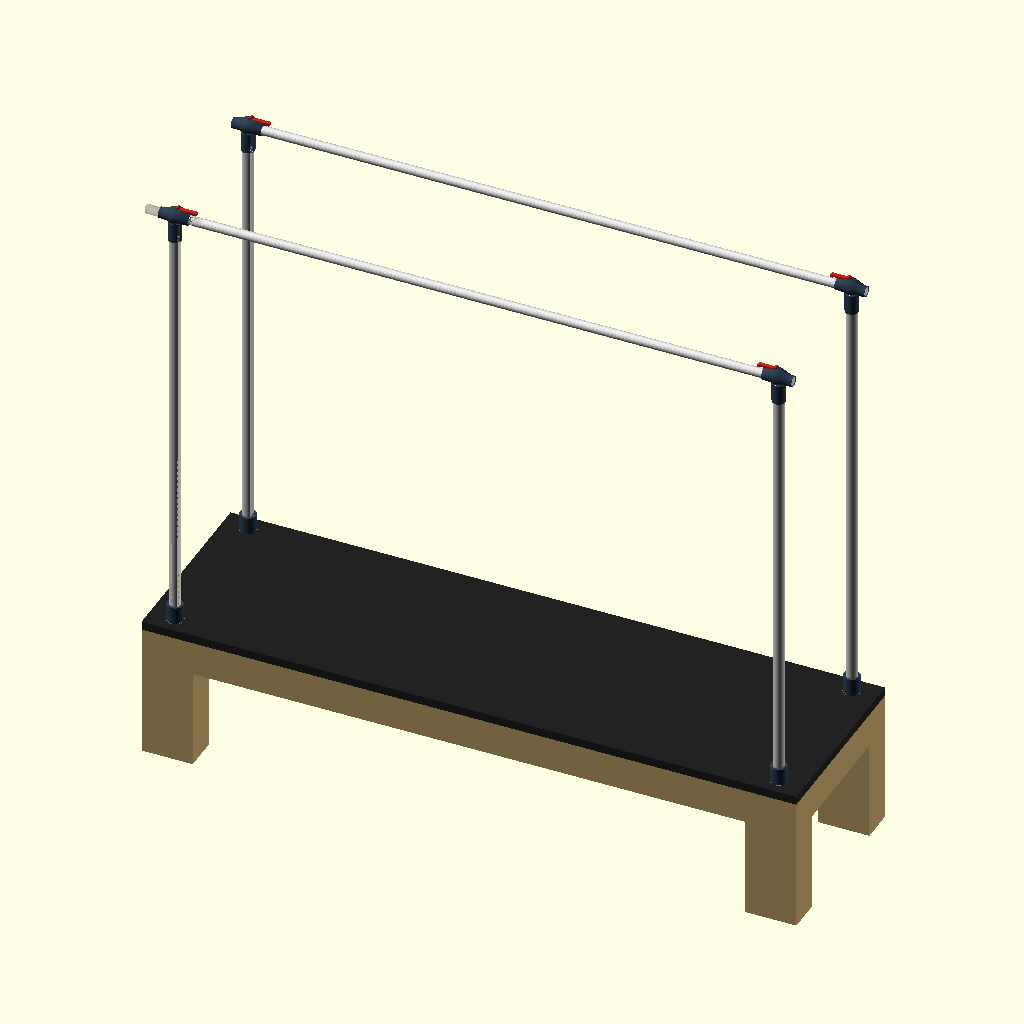
Cell 1: the model at its default parameters.
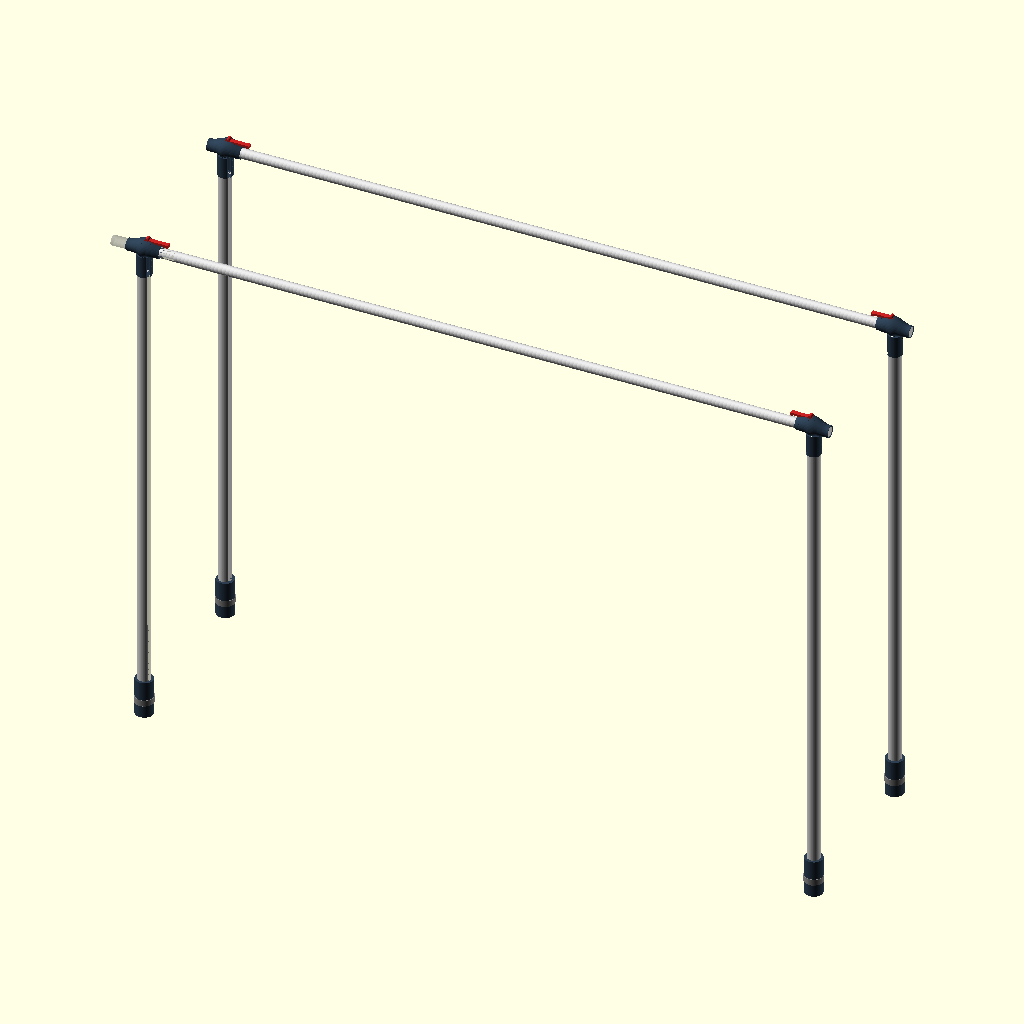
Cell 2 — show_bed set to false, the other parameters unchanged.
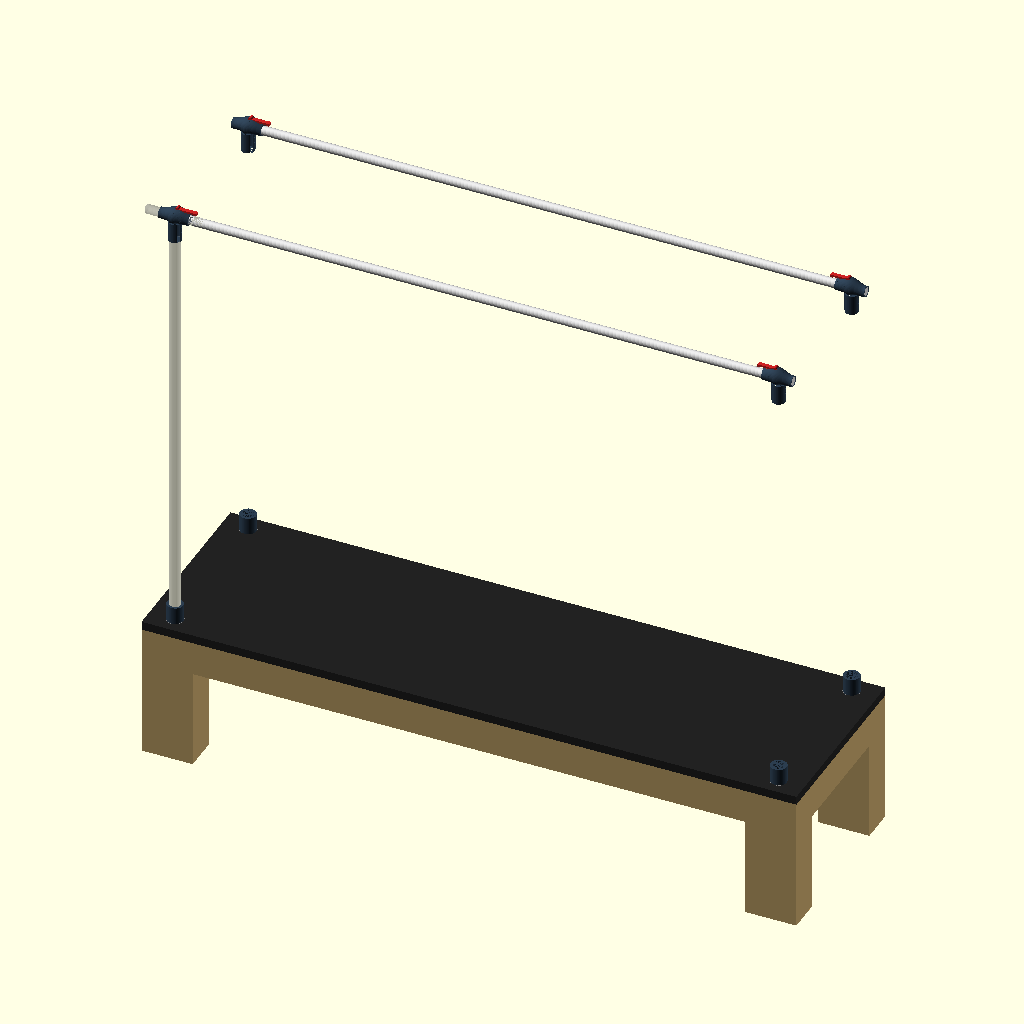
Cell 3 — show_pole_bodies set to false, the other parameters unchanged.
The same orthographic view direction (rotation 55°, 0°, 25°; colour scheme Cornfield) for every cell, with the view re-fitted per cell, so scale and position can differ between cells.
The OpenSCAD source (pilates-reformer/PR-01-base/PR-01-assembly-v25.scad):
// PR-01-assembly-v25.scad
// Janis Product Design — Pilates Reformer with Full Tower
// Version: v25 — multi-file split (PR-01-multifile-split-v25). PURE REORG:
// no geometry/dimension/module-logic change from PR-01-base-v24.scad. Same
// output. This is now the top-level file Janis opens in OpenSCAD for F5/F6
// full-assembly renders.
// Source: PR-01-base-v24.scad (kept in repo, unchanged, historical record —
// not deleted). All module/function bodies moved verbatim into
// modules/pole_top.scad (NOT individually versioned — see that file's
// header and cc_chat_log.md for the exception rationale).
//
// Ordering note: globals are declared BEFORE the include (not after, as a
// literal top-to-bottom reading of the split prompt might suggest), per
// .claude/rules-codes.md's existing rule "globals first, derived values
// second, modules third, assembly last." This also means modules/
// pole_top.scad's ghost-context stanza (which runs immediately on include)
// never references an undeclared global, even if $is_assembly is later
// toggled false in this same file for isolated-render iteration.
//
// Date: 2026-07-01
// Focus: Frame structure + joints only. No slider, no spring, no strap.
// Rules: rules-pr.md, rules-dimensions.md, .claude/rules-codes.md
//
// CONCEPT LOCK: mudguard/camber collar shape confirmed 2026-07-01 via local
// render (Claude Web sandbox). Concept is locked — no revert to bell/horn.
// DO NOT add wedge, cam, friction sleeve, or any mechanism geometry without
// explicit Janis written approval in chat.
//
// OPTION B (unified neck+collar loft) is CONFIRMED required before casting
// but explicitly DEFERRED this session — see .claude/SKILL_option_b_unified_loft.md.
// Read that file in full before touching pole_top seam/joint geometry.

// Suppress modules/pole_top.scad's ghost-context stand-ins for full-assembly
// render — full assembly shows only real parts.
$is_assembly = true;

// ── Global ────────────────────────────────────────────────────────────
e           = 0.01;   // epsilon — z-fight prevention
$fn         = 32;     // default resolution (use 64 for final render)

// ── Bed dimensions ────────────────────────────────────────────────────
bed_l       = 2300;   // total bed length (longitudinal) — PENDING Janis confirm
bed_w       = 670;    // total bed width — PENDING Janis confirm
bed_h       = 500;    // floor to top of bed surface — PENDING Janis confirm
leg_w       = 180;    // bed leg width — unchanged from v6
leg_t       = 120;    // bed leg depth — unchanged from v6
frame_rail_t = 60;    // bed rail thickness (wood) — PENDING
frame_rail_h = 120;   // bed rail height — PENDING

// ── Pole body — constant D-profile, NO TAPER (rules-dimensions.md v6, PR-01) ──
pole_d        = 40;   // body diameter (pole_od) — Janis-approved v15
pole_r        = pole_d / 2;
pole_h        = 1600;  // exposed pole height above bed surface — PENDING

// ── Pole TOP — mudguard/camber housing (concept10, concept-locked 2026-07-01) ──
// Housing: asymmetric camber cross-section (large r_top / near-flat r_bot),
// multi-step loft along X-axis. Neck: straight D-profile sleeve over pole_body().
// Lever: Stage 2 placeholder only — no mechanism geometry.
neck_h         = 70;    // retained from v20 — concept10's 50mm fails 15mm bolt-edge rule:
                         // bolts at 35mm and 55mm → min edge gap = 15mm exactly at bottom ✓
neck_wall_t    = 3;     // wall thickness per side
neck_id        = pole_d + 1;           // = 41mm — slip-fit clearance over pole_od (0.5mm/side)
neck_od        = neck_id + 2 * neck_wall_t;  // = 47mm — retained; concept10's 44mm gives 1.5mm wall < 2mm min
neck_bolt_d    = 6.5;   // M6 through-bolt clearance hole diameter
top_bore_d     = 32;    // TBD — 32mm pipe clearance pending physical multi-pipe OD measurement

// ── Housing geometry (concept10 mudguard/camber cross-section) ────────
housing_len         = 104;   // total length along X-axis (pole-to-pipe span)
housing_r_circ      = 19;    // base circular radius (constant fore/aft symmetry)
housing_camber_rise = 16;    // additional camber rise at top peak (r_top_max = 35mm)
housing_peak_t      = 0.60;  // v23: flipped — fat face now points INWARD toward bar center.
                              // 0.40 placed peak outward (-10.4mm from cx); 0.60 places it
                              // inward (+10.4mm from cx) for both dir=+1 and dir=-1 poles.
housing_bump_w      = 0.55;  // bump half-width (smooth_bump C2 kernel)
housing_steps       = 60;    // loft slices — more = smoother
housing_neck_t      = 0.50;  // position of neck bottom-bulge peak along housing length
housing_bulge_rise  = 5;     // bottom bulge rise at neck connection zone
housing_bulge_w     = 0.18;  // bottom bulge half-width

// ── Pole BASE COLLAR — split-clamp sleeve (Stage 2 = precision fit) ────
collar_wrap_h       = 120;
collar_wall_t       = 8;
collar_bolt_d       = 4;
collar_bolt_boss_d  = 10;
collar_id           = pole_d + 1;
collar_od           = collar_id + 2 * collar_wall_t;
collar_z0           = bed_h - collar_wrap_h / 2;
pin_d               = 16;
pin_h               = 18;

// ── Pole WOOD SOCKET ──────────────────────────────────────────────────
socket_od     = 60;
socket_depth  = 20;
socket_bore_d = pin_d + 0.5;

// ── Grip bar (crossbar) ───────────────────────────────────────────────
grip_od     = 32;     // OWNER-LOCKED
grip_l      = bed_l - leg_w;
grip_offset = 0;

// ── Debug toggles ─────────────────────────────────────────────────────
show_bed           = true;
show_pole_tops     = true;
show_pole_bodies   = true;
show_base_collars  = true;
show_wood_sockets  = true;
show_crossbars     = true;

// ── Derived ───────────────────────────────────────────────────────────
surface_t   = 30;

pole_cx = [leg_w/2, bed_l - leg_w/2, leg_w/2, bed_l - leg_w/2];
pole_cy = [leg_t/2, leg_t/2, bed_w - leg_t/2, bed_w - leg_t/2];

xbar_y_front = pole_cy[0];
xbar_y_rear  = pole_cy[2];

// v21: xbar_z derived from housing geometry — camber top lands exactly at bed_h+pole_h
// housing_r_circ=19, housing_camber_rise=16 → r_top_peak=35
// xbar_z + r_top_peak = bed_h + pole_h → xbar_z = 2100 - 35 = 2065  ✓
xbar_z = bed_h + pole_h - housing_r_circ - housing_camber_rise;  // = 2065mm

// ── Modules (all definitions live in modules/pole_top.scad) ───────────
include <modules/pole_top.scad>

// ── RENDER — full assembly ───────────────────────────────────────────
pr01_assembly();
Parameter table extracted from the source (name, type, default, range or options):
e: number, default 0.01
bed_l: number, default 2300
bed_w: number, default 670
bed_h: number, default 500
leg_w: number, default 180
leg_t: number, default 120
frame_rail_t: number, default 60
frame_rail_h: number, default 120
pole_d: number, default 40
pole_h: number, default 1600
neck_h: number, default 70
neck_wall_t: number, default 3
neck_bolt_d: number, default 6.5
top_bore_d: number, default 32
housing_len: number, default 104
housing_r_circ: number, default 19
housing_camber_rise: number, default 16
housing_peak_t: number, default 0.6
housing_bump_w: number, default 0.55
housing_steps: number, default 60
housing_neck_t: number, default 0.5
housing_bulge_rise: number, default 5
housing_bulge_w: number, default 0.18
collar_wrap_h: number, default 120
collar_wall_t: number, default 8
collar_bolt_d: number, default 4
collar_bolt_boss_d: number, default 10
pin_d: number, default 16
pin_h: number, default 18
socket_od: number, default 60
socket_depth: number, default 20
grip_od: number, default 32
grip_offset: number, default 0
show_bed: bool, default true
show_pole_tops: bool, default true
show_pole_bodies: bool, default true
show_base_collars: bool, default true
show_wood_sockets: bool, default true
show_crossbars: bool, default true
surface_t: number, default 30
